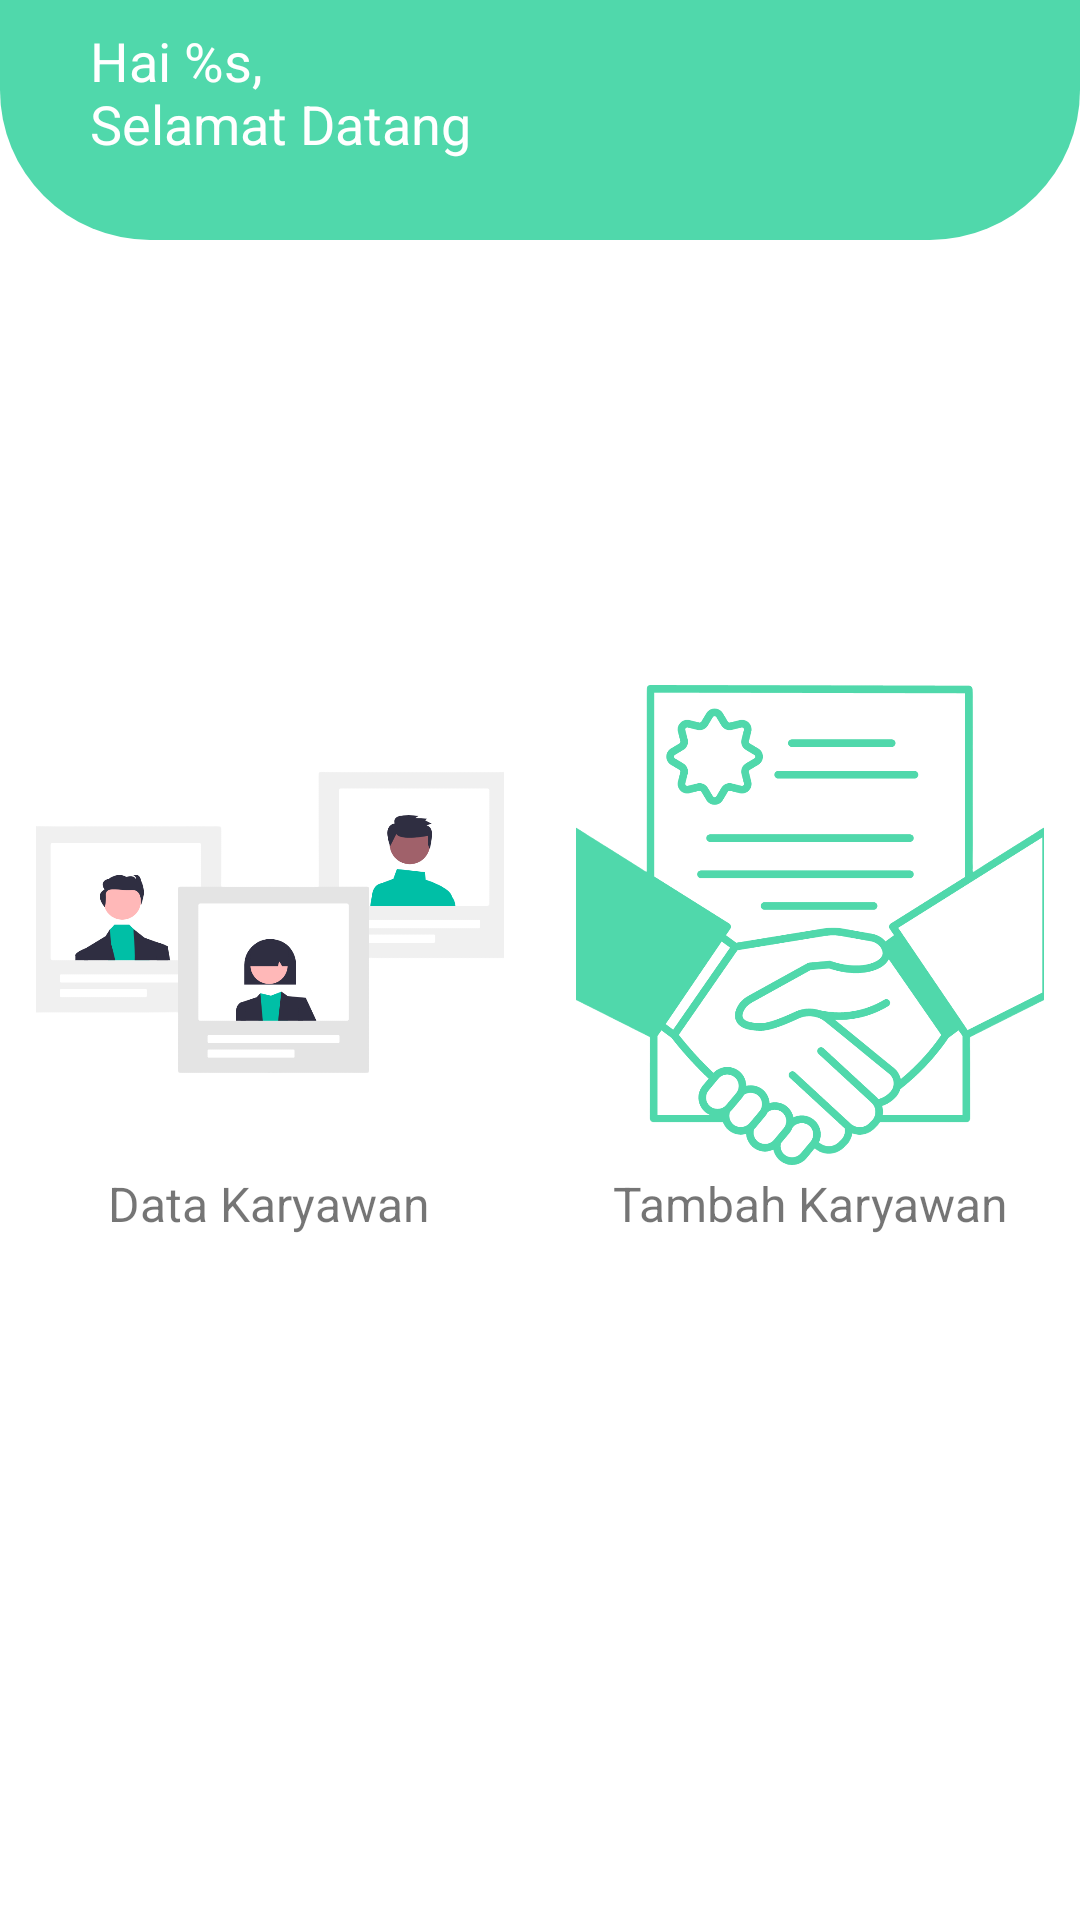

This screen was rendered from an Android layout file. Write that file and the resources it references.
<!-- AndroidManifest.xml: activity theme Theme.Ekaryawan.NoActionBar -->
<!-- res/layout/activity_home.xml -->
<?xml version="1.0" encoding="utf-8"?>
<androidx.constraintlayout.widget.ConstraintLayout xmlns:android="http://schemas.android.com/apk/res/android"
    xmlns:app="http://schemas.android.com/apk/res-auto"
    xmlns:tools="http://schemas.android.com/tools"
    android:layout_width="match_parent"
    android:layout_height="match_parent"
    tools:context=".ui.home.HomeActivity">

    <View
        android:id="@+id/view"
        android:layout_width="wrap_content"
        android:layout_height="80dp"
        android:background="@drawable/home_header"
        app:layout_constraintEnd_toEndOf="parent"
        app:layout_constraintStart_toStartOf="parent"
        app:layout_constraintTop_toTopOf="parent" />

    <TextView
        android:id="@+id/tv_greeting"
        android:layout_width="wrap_content"
        android:layout_height="wrap_content"
        android:layout_marginStart="30dp"
        android:layout_marginTop="8dp"
        android:textSize="18sp"
        android:text="@string/greeting"
        android:textColor="@color/white"
        app:layout_constraintStart_toStartOf="parent"
        app:layout_constraintTop_toTopOf="parent" />

    <ImageView
        android:id="@+id/ic_logout"
        android:layout_width="0dp"
        android:layout_height="wrap_content"
        android:layout_marginEnd="25dp"
        android:layout_marginTop="20dp"
        android:src="@drawable/ic_logout"
        app:layout_constraintEnd_toEndOf="parent"
        app:layout_constraintTop_toTopOf="parent"
        android:contentDescription="@string/photo"/>

    <androidx.constraintlayout.widget.ConstraintLayout
        android:id="@+id/inc_category"
        android:layout_width="match_parent"
        android:layout_height="wrap_content"
        app:layout_constraintEnd_toEndOf="parent"
        app:layout_constraintStart_toStartOf="parent"
        app:layout_constraintTop_toTopOf="parent"
        app:layout_constraintBottom_toBottomOf="parent">

        <include
            android:id="@+id/menu"
            android:layout_width="match_parent"
            android:layout_height="wrap_content"
            layout="@layout/content_menu"/>

    </androidx.constraintlayout.widget.ConstraintLayout>

</androidx.constraintlayout.widget.ConstraintLayout>
<!-- res/layout/content_menu.xml (included above) -->
<LinearLayout
    xmlns:android="http://schemas.android.com/apk/res/android"
    xmlns:tools="http://schemas.android.com/tools"
    android:layout_width="match_parent"
    android:layout_height="wrap_content"
    android:orientation="horizontal"
    android:weightSum="2"
    android:baselineAligned="false"
    android:paddingTop="14dp"
    android:paddingBottom="14dp">

    <LinearLayout
        android:id="@+id/ll_karyawan"
        android:layout_width="0dp"
        android:layout_height="wrap_content"
        android:layout_weight="1"
        android:gravity="center"
        android:orientation="vertical"
        android:padding="12dp"
        tools:ignore="UseCompoundDrawables">

        <ImageView
            android:layout_width="160dp"
            android:layout_height="160dp"
            android:src="@drawable/karyawan"
            tools:ignore="ContentDescription"/>

        <TextView
            android:layout_width="wrap_content"
            android:layout_height="wrap_content"
            android:layout_marginTop="2dp"
            android:text="@string/menu_1"
            android:textAlignment="center"
            android:textSize="16sp" />
    </LinearLayout>

    <LinearLayout
        android:id="@+id/ll_tambah_karyawan"
        android:layout_width="0dp"
        android:layout_height="wrap_content"
        android:layout_weight="1"
        android:gravity="center"
        android:orientation="vertical"
        android:padding="12dp"
        tools:ignore="UseCompoundDrawables">

        <ImageView
            android:layout_width="160dp"
            android:layout_height="160dp"
            android:src="@drawable/tambah_karyawan"
            tools:ignore="ContentDescription"/>

        <TextView
            android:layout_width="wrap_content"
            android:layout_height="wrap_content"
            android:layout_marginTop="2dp"
            android:text="@string/menu_2"
            android:textAlignment="center"
            android:textSize="16sp" />
    </LinearLayout>

    <LinearLayout
        android:id="@+id/ll_gaji"
        android:layout_width="0dp"
        android:layout_height="wrap_content"
        android:layout_weight="1"
        android:gravity="center"
        android:orientation="vertical"
        android:padding="12dp"
        android:visibility="gone"
        tools:ignore="UseCompoundDrawables">

        <ImageView
            android:layout_width="160dp"
            android:layout_height="160dp"
            android:src="@drawable/gaji"
            tools:ignore="ContentDescription"/>

        <TextView
            android:layout_width="wrap_content"
            android:layout_height="wrap_content"
            android:layout_marginTop="2dp"
            android:text="@string/menu_3"
            android:textAlignment="center"
            android:textSize="16sp" />
    </LinearLayout>
</LinearLayout>
<!-- resources referenced by this layout -->
<resources>
  <color name="white">#FFFFFFFF</color>
  <!-- drawable gaji: png bitmap (drawable, 101795 bytes) -->
  <!-- drawable home_header (drawable) -->
  <?xml version="1.0" encoding="utf-8"?>
  <shape xmlns:android="http://schemas.android.com/apk/res/android">
      <solid android:color="@color/green_light"/>
      <corners
          android:bottomLeftRadius="50dp"
          android:bottomRightRadius="50dp"/>
  </shape>
  <!-- drawable karyawan: png bitmap (drawable, 64036 bytes) -->
  <!-- drawable tambah_karyawan: png bitmap (drawable, 98611 bytes) -->
  <string name="greeting">Hai %s, \nSelamat Datang</string>
  <string name="menu_1">Data Karyawan</string>
  <string name="menu_2">Tambah Karyawan</string>
  <string name="menu_3">Hitung Gaji Karyawan</string>
  <string name="photo">gambar</string>
  <style name="Theme.Ekaryawan.NoActionBar">
          <item name="windowActionBar">false</item>
          <item name="windowNoTitle">true</item>
      </style>
  <color name="green_light">#50D8AB</color>
</resources>
